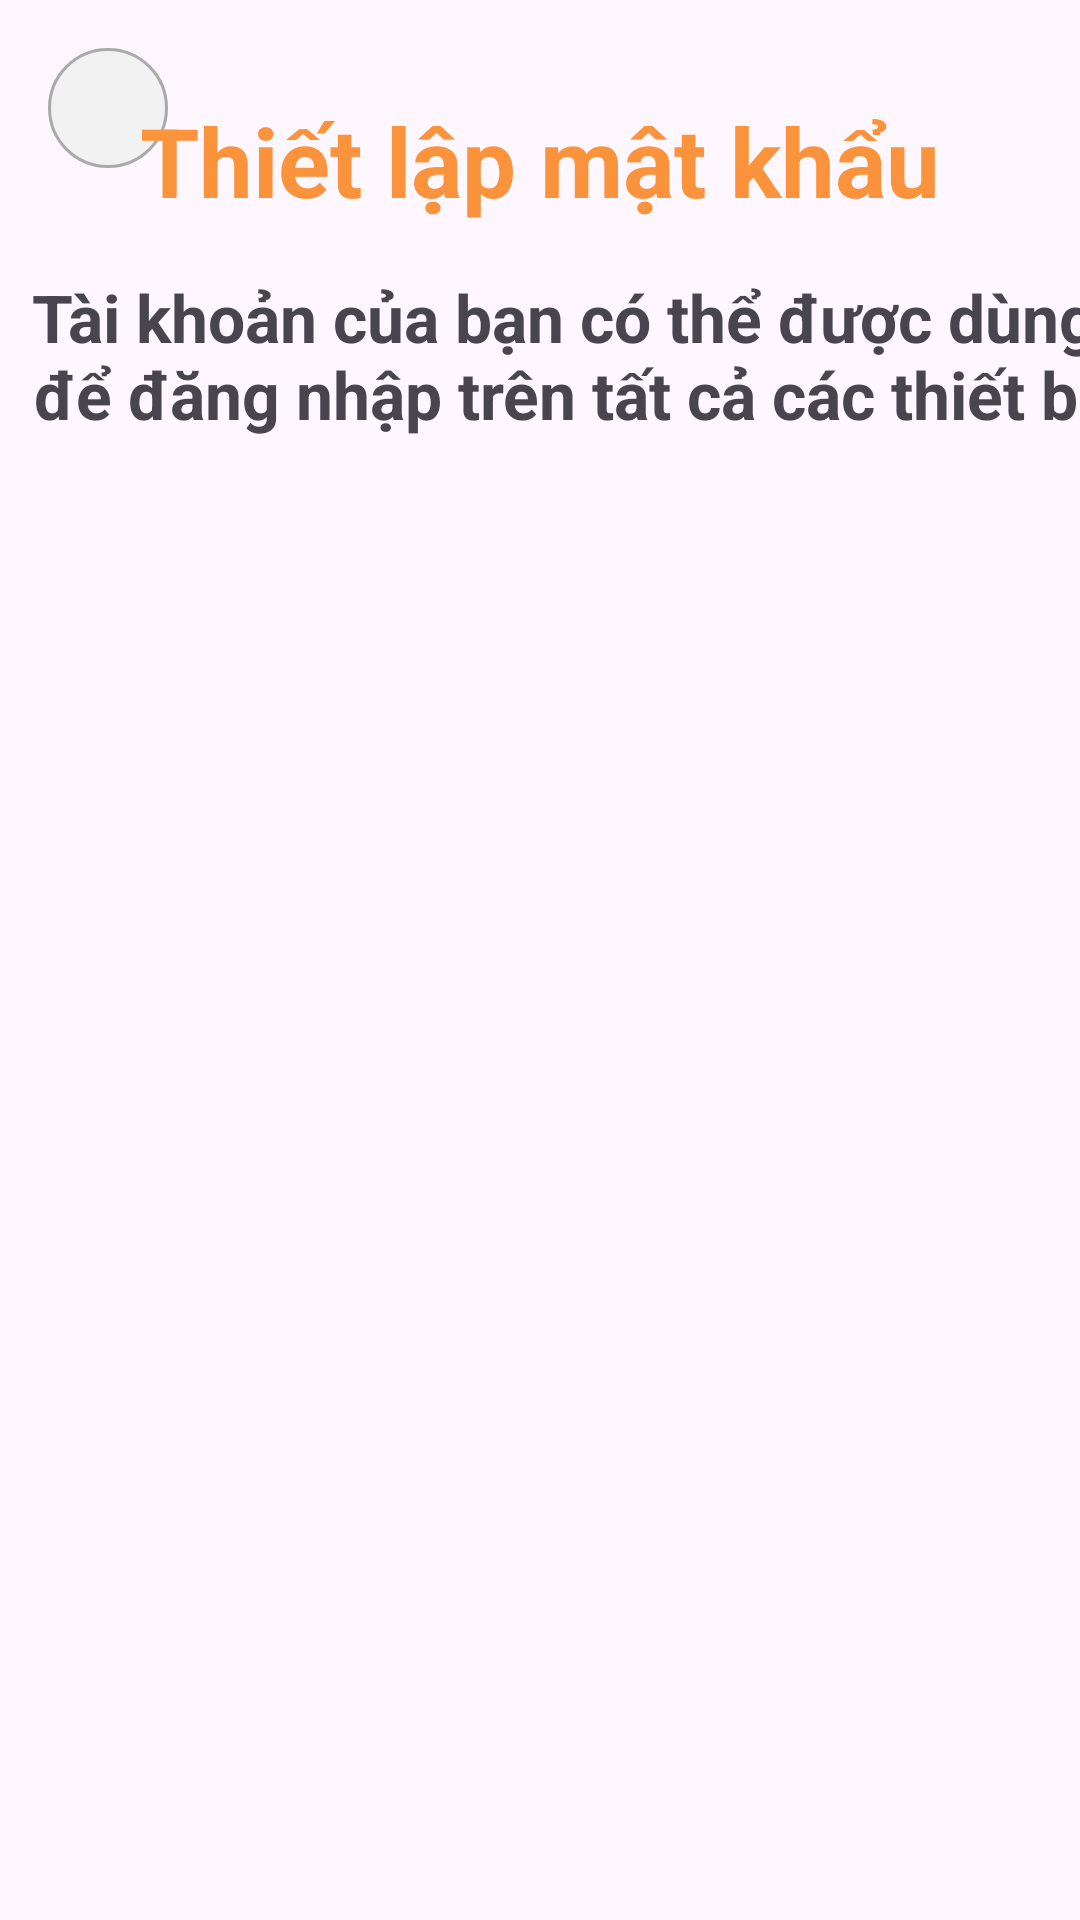

The Android layout XML behind this screen, and the referenced resources:
<!-- AndroidManifest.xml: application theme Theme.Doantotnghiep -->
<!-- res/layout/activity_pass.xml -->
<?xml version="1.0" encoding="utf-8"?>
<layout xmlns:tools="http://schemas.android.com/tools"
    xmlns:android="http://schemas.android.com/apk/res/android"
    xmlns:app="http://schemas.android.com/apk/res-auto">
    <androidx.constraintlayout.widget.ConstraintLayout
        android:layout_width="match_parent"
        android:layout_height="match_parent">
        <ImageView
            android:id="@+id/btn_back"
            android:layout_width="40dp"
            android:layout_height="40dp"
            android:layout_marginStart="16dp"
            android:layout_marginTop="16dp"
            android:background="@drawable/circle"
            android:scaleType="center"
            android:src="@drawable/baseline_arrow_back_ios_24"
            app:layout_constraintStart_toStartOf="parent"
            app:layout_constraintTop_toTopOf="parent" />

        <TextView
            android:id="@+id/title"
            android:layout_width="wrap_content"
            android:layout_height="wrap_content"
            android:layout_marginTop="32dp"
            android:text="@string/title_pass"
            android:textColor="@color/orange"
            android:textSize="32sp"
            android:textStyle="bold"
            app:layout_constraintEnd_toEndOf="parent"
            app:layout_constraintStart_toStartOf="parent"
            app:layout_constraintTop_toTopOf="parent" />


        <TextView
            android:id="@+id/description_pass"
            android:layout_width="wrap_content"
            android:layout_height="wrap_content"
            android:layout_marginStart="16dp"
            android:text="@string/description_pass"
            android:textSize="22sp"
            android:textStyle="bold"
            android:gravity="center"
            app:layout_constraintStart_toStartOf="parent"
            app:layout_constraintTop_toBottomOf="@id/title"
            app:layout_constraintEnd_toEndOf="parent"
            android:layout_marginTop="16dp"/>
        <EditText
            android:id="@+id/pass"
            android:layout_width="match_parent"
            android:layout_height="wrap_content"
            android:layout_marginHorizontal="200dp"
            android:layout_marginTop="16dp"
            android:background="@drawable/bg_border_search"
            android:drawablePadding="12dp"
            android:hint="@string/fill_pass"
            android:textColor="#252932"
            android:textColorHint="#8B93A7"
            android:textSize="22sp"
            app:layout_constraintTop_toBottomOf="@id/description_pass" />

        <EditText
            android:id="@+id/return_pass"
            android:layout_width="match_parent"
            android:layout_height="wrap_content"
            android:layout_marginHorizontal="200dp"
            android:layout_marginTop="16dp"
            android:background="@drawable/bg_border_search"
            android:drawablePadding="12dp"
            android:hint="@string/return_pass"
            android:textColor="#252932"
            android:textColorHint="#8B93A7"
            android:textSize="22sp"
            app:layout_constraintTop_toBottomOf="@id/pass"
            tools:layout_editor_absoluteX="200dp" />

        <androidx.constraintlayout.widget.ConstraintLayout
            android:id="@+id/btn_login"
            android:layout_width="wrap_content"
            android:layout_height="wrap_content"
            android:layout_marginTop="16dp"
            android:background="@drawable/bg_btn_radios"
            android:backgroundTint="@color/orange"
            app:layout_constraintEnd_toEndOf="@+id/return_pass"
            app:layout_constraintStart_toStartOf="@id/return_pass"
            app:layout_constraintTop_toBottomOf="@id/return_pass">
            <TextView
                android:id="@+id/tv_signup"
                android:layout_width="wrap_content"
                android:layout_height="wrap_content"
                android:layout_marginVertical="16dp"
                android:layout_marginHorizontal="120dp"
                android:text="@string/signup"
                android:textColor="@color/white"
                android:textSize="18sp"
                android:textStyle="bold"
                app:layout_constraintBottom_toBottomOf="parent"
                app:layout_constraintEnd_toEndOf="parent"
                app:layout_constraintStart_toStartOf="parent"
                app:layout_constraintTop_toTopOf="parent" />

        </androidx.constraintlayout.widget.ConstraintLayout>
    </androidx.constraintlayout.widget.ConstraintLayout>
</layout>
<!-- resources referenced by this layout -->
<resources>
  <color name="orange">#FB923C</color>
  <color name="white">#FFFFFFFF</color>
  <!-- drawable bg_border_search (drawable) -->
  <?xml version="1.0" encoding="utf-8"?>
  <selector xmlns:android="http://schemas.android.com/apk/res/android">
      <item android:state_focused="false">
          <layer-list>
              <item>
                  <shape android:shape="rectangle">
                      <corners android:radius="12dp" />
                      <padding android:bottom="16dp" android:left="12dp" android:right="12dp" android:top="16dp" />
                      <solid android:color="@color/ltGray" />
                  </shape>
              </item>
          </layer-list>
      </item>
      <item android:state_focused="true">
          <layer-list>
              <item>
                  <shape android:shape="rectangle">
                      <stroke android:width="1dp" android:color="@android:color/darker_gray"/>
                      <corners android:radius="12dp" />
                      <padding android:bottom="16dp" android:left="12dp" android:right="12dp" android:top="16dp" />
                      <solid android:color="@color/white" />
                  </shape>
              </item>
          </layer-list>
      </item>
  </selector>
  <!-- drawable circle (drawable) -->
  <?xml version="1.0" encoding="utf-8"?>
  <shape
      xmlns:android="http://schemas.android.com/apk/res/android"
      android:shape="oval">
  
      <solid
          android:color="#F2F2F2"/>
      <stroke
          android:width="1dp"
          android:color="@android:color/darker_gray"/>
      <size
          android:width="30dp"
          android:height="30dp"/>
  </shape>
  <string name="description_pass">Tài khoản của bạn có thể được dùng để đăng nhập trên tất cả các thiết bị</string>
  <string name="fill_pass">Điền mật khẩu</string>
  <string name="return_pass">Xác nhận mật khẩu</string>
  <string name="signup">Đăng ký</string>
  <string name="title_pass">Thiết lập mật khẩu</string>
  <style name="Theme.Doantotnghiep" parent="Base.Theme.Doantotnghiep" />
  <color name="ltGray">#FFCCCCCC</color>
  <style name="Base.Theme.Doantotnghiep" parent="Theme.Material3.DayNight.NoActionBar">
          
          
      </style>
</resources>
